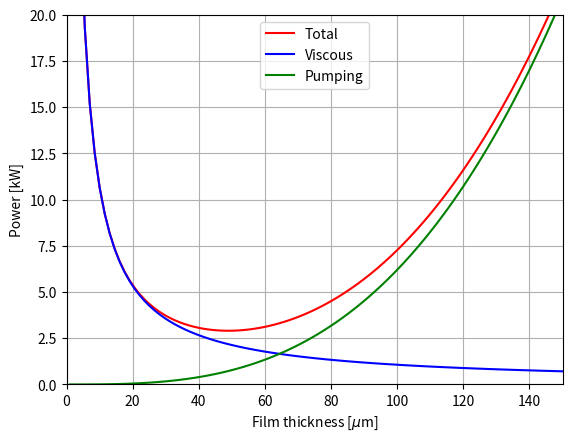

Here is the Python script that generated this plot:
import numpy as np
import matplotlib.pyplot as plt


class AS8:
    def __init__(self, outer_radius: float = 0.125, film_thickness: float = 10e-6, kinematic_viscosity: float = 32e-6, density: float = 860, running_speed: float = 1000, load: float = 4e5) -> None:
        '''
        outer_radius (float): The outer radius of the bearing [m]
        
        film_thickness (float): The film thickness of the bearing [m]

        kinematic_viscosity (float): The kinematic viscosity of the oil at p = 0 [m^2/s]

        density (float): The density of the oil [kg/m^3]

        running_speed (float): The running speed of the bearing [rpm]

        load (float): The load of the bearing [N]
        '''
        self.r_o = outer_radius
        self.h_0 = film_thickness
        self.nu = kinematic_viscosity
        self.rho_0 = density
        self.eta_0 = self.nu * self.rho_0
        self.rpm = running_speed
        self.omega = self.rpm * 2 * np.pi / 60
        self.w_z = load

    def calc_geometry(self, print_bol: bool = False) -> None:
        '''
        Calculates the 'optimal' geometry of the bearing

        print_bi (bool): If True, the function will print the results
        '''
        self.r_i = self.r_o * 0.53 # p.327
        self.Delta = 10 * self.h_0 # p.323


        if print_bol:
            print("The inner radius should be: ", self.r_i)
            print("The notch depth should be at least: ", self.Delta)


    def vicous_power_dissipation(self) -> None:
        '''
        Calculates the viscous power dissipation of the bearing (H_v)
        '''
        self.H_v = np.pi * self.eta_0 * self.omega**2 / (2 * self.h_0) * (self.r_o**4 - self.r_i**4) # (13.8)


    def pumping_power(self) -> None:
        '''
        Calculates the pumping power of the bearing (H_p)
        '''
        self.p_r = 2 * self.w_z * np.log(self.r_o/self.r_i) / (np.pi * (self.r_o**2 - self.r_i**2)) # (13.6)

        self.H_p = np.pi * self.h_0**3 * self.p_r**2 /(6 * self.eta_0 * np.log(self.r_o/self.r_i)) # (13.9)


    def total_power(self, print_bool: bool = False) -> None:
        '''
        Calculates the total power of the bearing (H)
        
        print_bool (bool): If True, the function will print the results
        '''

        self.calc_geometry()
        self.vicous_power_dissipation()
        self.pumping_power()
        self.H = self.H_v + self.H_p # (13.10)

        if print_bool:
            print("The viscous power dissipation is: ", self.H_v, "[W]")
            print("The pumping power is: ", self.H_p, "[W]")
            print("The total power is: ", self.H, "[W]")

if __name__ == '__main__':
    if False: # Part a
        print("Part a")
        bearing = AS8()
        bearing.calc_geometry(print_bol = True)
    
    if True: # Part b
        print("Part b")
        bearing = AS8()
        bearing.total_power(print_bool=True)
        # Shit bror. Det er jo sindsyg vicous friction fordi film thickness er så lille

        bearing_meretyk = AS8(film_thickness=50e-6)
        bearing_meretyk.total_power(print_bool=True)
        # Det var jo bedre

        bearing_totalfed = AS8(film_thickness=10e-5)
        bearing_totalfed.total_power(print_bool=True)

        # Vi kan lige lave et plot

        film_tykkelse = np.linspace(1e-6, 150e-6, 100)
        
        bearings = np.zeros(len(film_tykkelse), dtype=object)

        totalPower = np.zeros(len(film_tykkelse))
        viscPower = np.zeros(len(film_tykkelse))
        pumpPower = np.zeros(len(film_tykkelse))

        for i, height in enumerate(film_tykkelse):
            bearing = AS8(film_thickness=height)
            bearing.total_power()
            totalPower[i] = bearing.H
            viscPower[i] = bearing.H_v
            pumpPower[i] = bearing.H_p

        # Convering units
        film_tykkelse = film_tykkelse * 1e6
        totalPower = totalPower / 1e3
        viscPower = viscPower / 1e3
        pumpPower = pumpPower / 1e3

        plt.figure()
        plt.plot(film_tykkelse, totalPower, 'r', label="Total")
        plt.plot(film_tykkelse, viscPower, 'b', label="Viscous")
        plt.plot(film_tykkelse, pumpPower, 'g', label="Pumping")
        plt.axis([0, 150, 0, 20])
        plt.legend()
        plt.xlabel('Film thickness [$\mu $m]')
        plt.ylabel('Power [kW]')
        plt.grid(True)
        plt.show()

        print(min(totalPower))
        # print film thickness for minimum power
        print(film_tykkelse[np.argmin(totalPower)])
